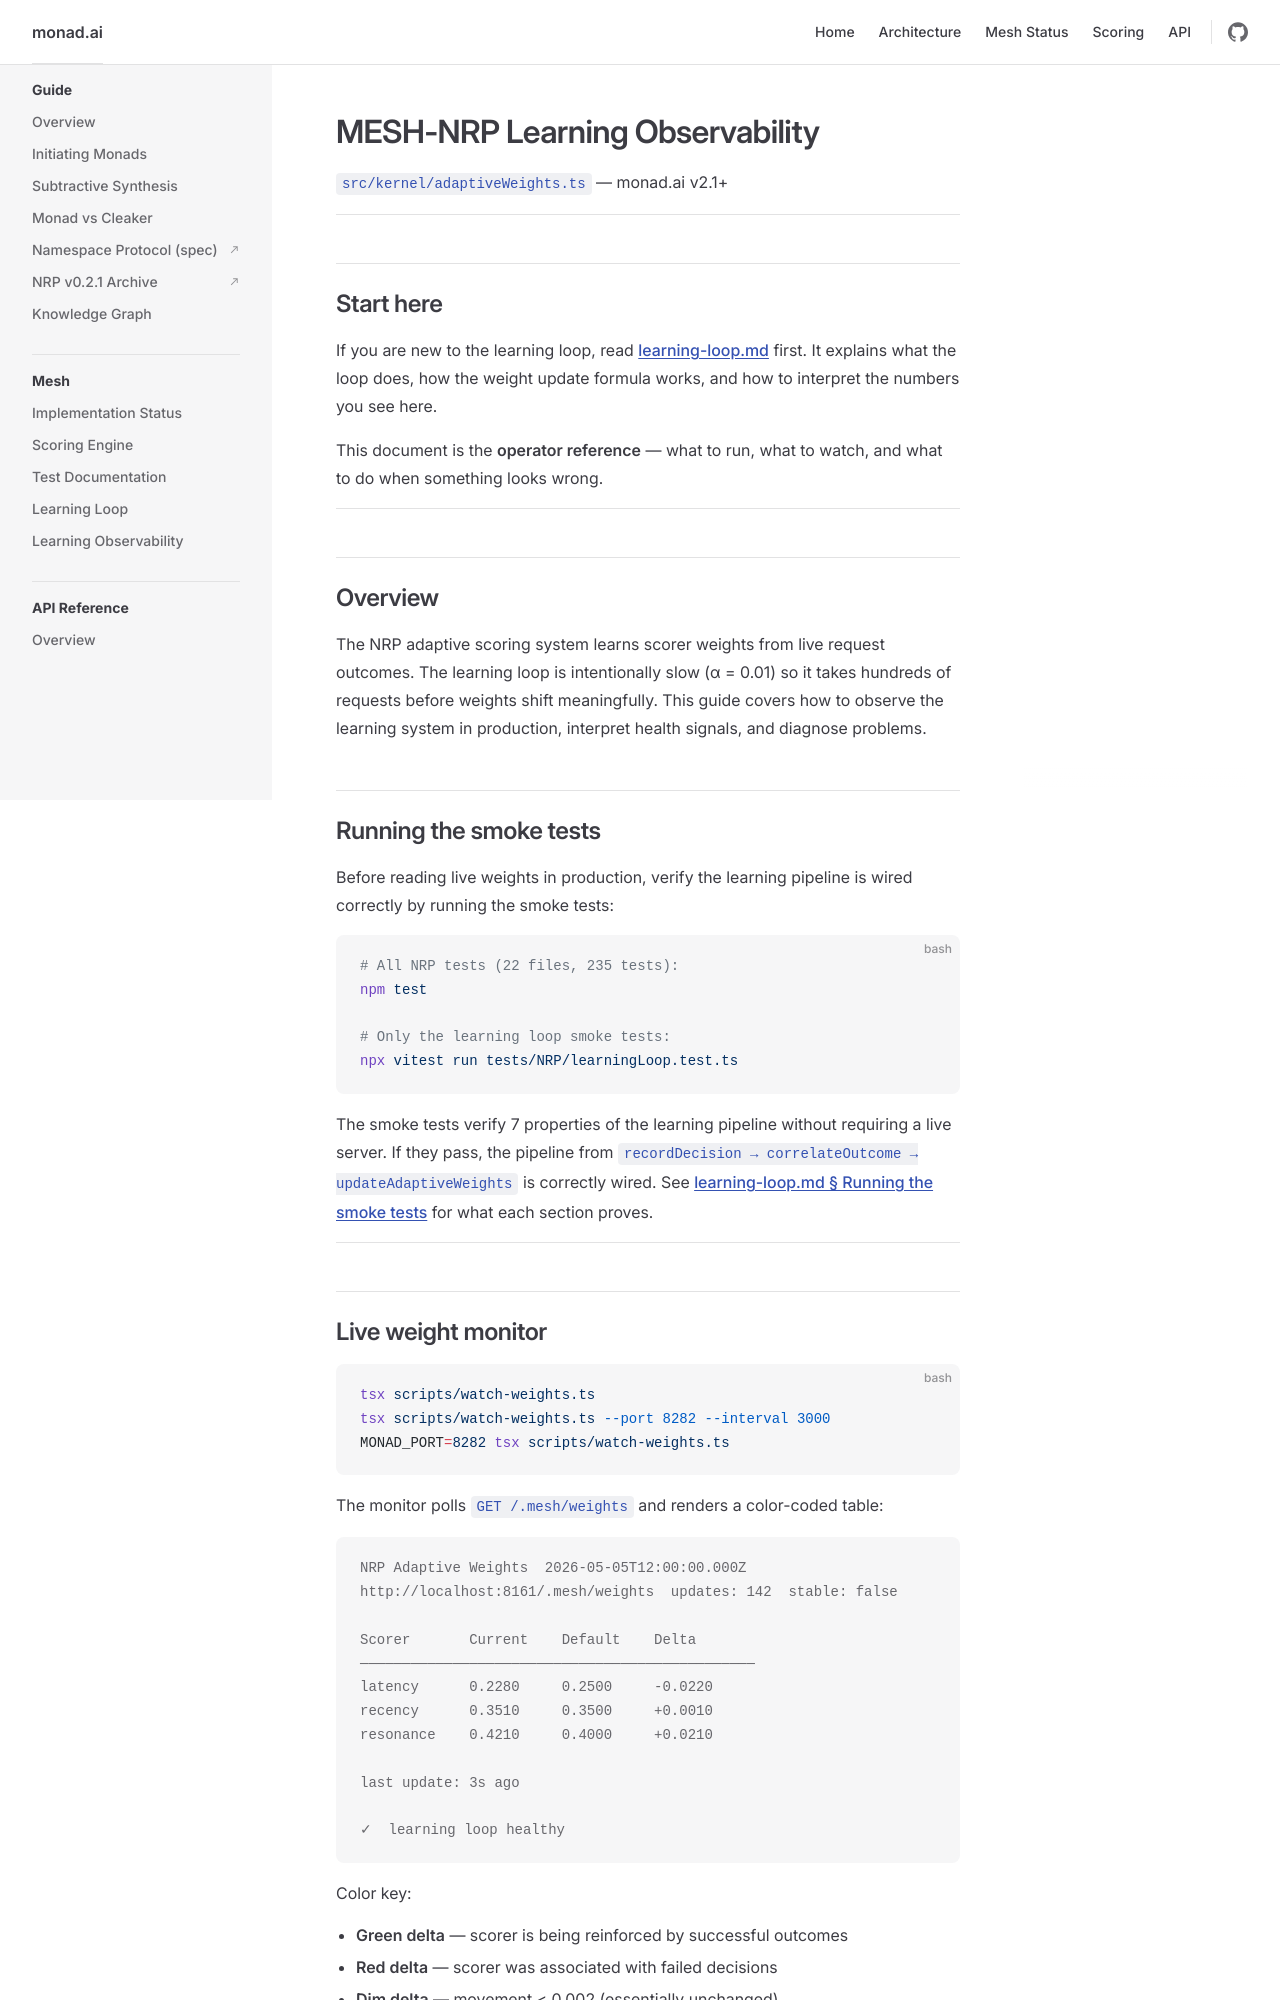

repository: neurons-me/monad · page: Typescript/typedocs/Mesh/learning-observability.html · generator: jekyll

# MESH-NRP Learning Observability
`src/kernel/adaptiveWeights.ts` — monad.ai v2.1+

---

## Start here

If you are new to the learning loop, read [learning-loop.md](./learning-loop.md) first. It explains what the loop does, how the weight update formula works, and how to interpret the numbers you see here.

This document is the **operator reference** — what to run, what to watch, and what to do when something looks wrong.

---

## Overview

The NRP adaptive scoring system learns scorer weights from live request outcomes. The learning loop is intentionally slow (α = 0.01) so it takes hundreds of requests before weights shift meaningfully. This guide covers how to observe the learning system in production, interpret health signals, and diagnose problems.

## Running the smoke tests

Before reading live weights in production, verify the learning pipeline is wired correctly by running the smoke tests:

```bash
# All NRP tests (22 files, 235 tests):
npm test

# Only the learning loop smoke tests:
npx vitest run tests/NRP/learningLoop.test.ts
```

The smoke tests verify 7 properties of the learning pipeline without requiring a live server. If they pass, the pipeline from `recordDecision → correlateOutcome → updateAdaptiveWeights` is correctly wired. See [learning-loop.md § Running the smoke tests](./learning-loop.md#running-the-smoke-tests) for what each section proves.

---

## Live weight monitor

```bash
tsx scripts/watch-weights.ts
tsx scripts/watch-weights.ts --port 8282 --interval 3000
MONAD_PORT=8282 tsx scripts/watch-weights.ts
```

The monitor polls `GET /.mesh/weights` and renders a color-coded table:

```
NRP Adaptive Weights  2026-05-05T12:00:00.000Z
http://localhost:8161/.mesh/weights  updates: 142  stable: false

Scorer       Current    Default    Delta
───────────────────────────────────────────────
latency      0.2280     0.2500     -0.0220
recency      0.3510     0.3500     +0.0010
resonance    0.4210     0.4000     +0.0210

last update: 3s ago

✓  learning loop healthy
```

Color key:
- **Green delta** — scorer is being reinforced by successful outcomes
- **Red delta** — scorer was associated with failed decisions
- **Dim delta** — movement < 0.002 (essentially unchanged)
- **Bold current** — weight has moved from default

---
